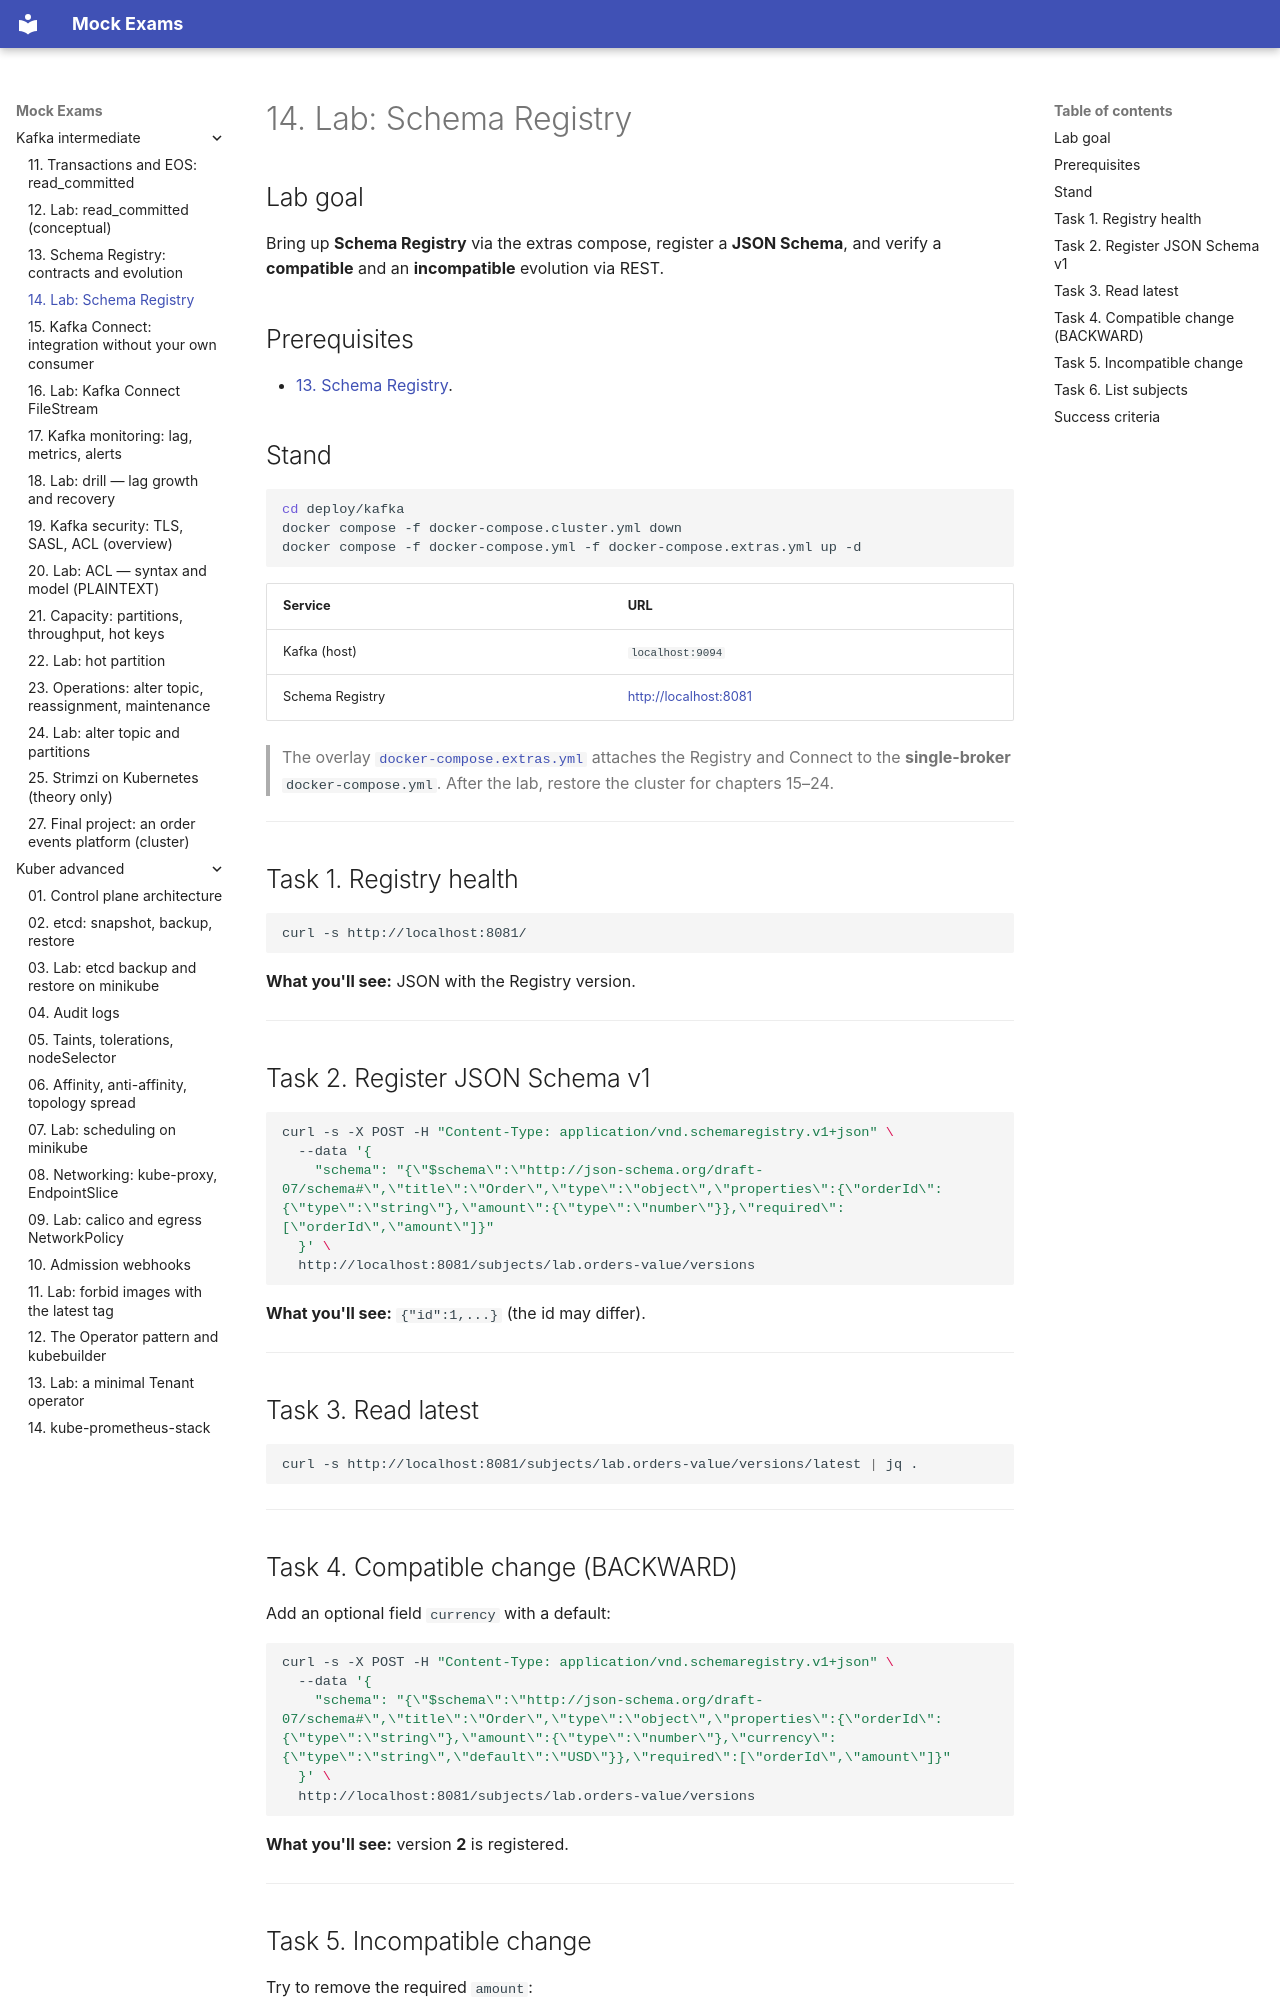

repository: FedorArbuzov/mock-exams · page: kafka-intermediate/14-lab-schema-registry/index.html · generator: mkdocs

# 14. Lab: Schema Registry

## Lab goal

Bring up **Schema Registry** via the extras compose, register a **JSON Schema**, and verify a **compatible** and an **incompatible** evolution via REST.

## Prerequisites

- [13. Schema Registry](13-schema-registry.md).

## Stand

```bash
cd deploy/kafka
docker compose -f docker-compose.cluster.yml down
docker compose -f docker-compose.yml -f docker-compose.extras.yml up -d
```

| Service | URL |
|--------|-----|
| Kafka (host) | `localhost:9094` |
| Schema Registry | [http://localhost:8081](http://localhost:8081) |

> The overlay [`docker-compose.extras.yml`](../../deploy/kafka/docker-compose.extras.yml) attaches the Registry and Connect to the **single-broker** `docker-compose.yml`. After the lab, restore the cluster for chapters 15–24.

---

## Task 1. Registry health

```bash
curl -s http://localhost:8081/
```

**What you'll see:** JSON with the Registry version.

---

## Task 2. Register JSON Schema v1

```bash
curl -s -X POST -H "Content-Type: application/vnd.schemaregistry.v1+json" \
  --data '{
    "schema": "{\"$schema\":\"http://json-schema.org/draft-07/schema#\",\"title\":\"Order\",\"type\":\"object\",\"properties\":{\"orderId\":{\"type\":\"string\"},\"amount\":{\"type\":\"number\"}},\"required\":[\"orderId\",\"amount\"]}"
  }' \
  http://localhost:8081/subjects/lab.orders-value/versions
```

**What you'll see:** `{"id":1,...}` (the id may differ).

---

## Task 3. Read latest

```bash
curl -s http://localhost:8081/subjects/lab.orders-value/versions/latest | jq .
```

---

## Task 4. Compatible change (BACKWARD)

Add an optional field `currency` with a default:

```bash
curl -s -X POST -H "Content-Type: application/vnd.schemaregistry.v1+json" \
  --data '{
    "schema": "{\"$schema\":\"http://json-schema.org/draft-07/schema#\",\"title\":\"Order\",\"type\":\"object\",\"properties\":{\"orderId\":{\"type\":\"string\"},\"amount\":{\"type\":\"number\"},\"currency\":{\"type\":\"string\",\"default\":\"USD\"}},\"required\":[\"orderId\",\"amount\"]}"
  }' \
  http://localhost:8081/subjects/lab.orders-value/versions
```

**What you'll see:** version **2** is registered.

---
